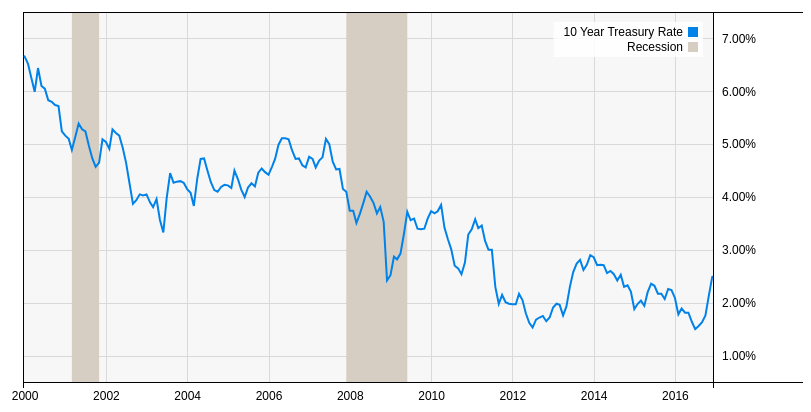
D3 v4 page, settled after 360 driven frames (6 s of simulated time); the page loaded 1 data file(s).


// ── ../chart-utils.js
/**
 * Common functions shared by the D3 chart scripts.
 */
const chartUtils = {

    /**
     * Sets the svg width/height and inserts a group with padding specified by the input plot object.
     */
    setupSvgAndPaddingGroup: (svg, plot) => {
        svg.attr('width', plot.svg.width + 'px')
            .attr('height', plot.svg.height + 'px');
        const paddingGroup = svg.append('g')
            .attr('transform', 'translate(' + plot.padding.left + ',' + plot.padding.top + ')');
        return paddingGroup;
    },


    /**
     * Draws a hidden text element with the given string and class, and returns the computed pixel width.
     *
     * This element is only for computing length prior to rendering.  So we'll place it out of the SVG viewPort,
     * where it can't be seen, rather than hide it with display:none, which would lead to computed length = 0.
     */
    calcTextWidth: (group, textString, textClass) => {
        const textElement = group.append('text')
            .attr('class', textClass)
            .attr('x', -99999)
            .text(textString);
        return textElement.node().getComputedTextLength();
    }

};


// ── rate-chart.js
'use strict';
(function () {

    /**
     * Obtains the example data to be plotted, as an array of { Date, 10YTR, IsRecession }.
     * d3.csv makes an http request, so (1) the CSV file must be served by a web server not the filesystem,
     * and (2) the result is asynchronous -- D3.js doesn't have its own promise api yet, so we'll invoke the
     * 'next' function when the request is done.
     *
     * Input Date format: 'YYYY-MM-DD'
     * Input Rate '5' corresponds to 5.00 %.
     */
    function getData(next) {
        d3.csv('rate-data.csv',
            (oneRow) => {
                const dateParts = oneRow.Date.split('-').map((x) => +x);
                return {
                    date: new Date(dateParts[0], dateParts[1] - 1, dateParts[2]),
                    rate: +oneRow['10YTR'] / 100.0,
                    isRecession: +oneRow.IsRecession === 1 ? true : false
                };
            },
            (rows) => {
                next(rows);
            });
    }


    function getPlotArea() {
        const plot = {
            svg: {
                width: 800,
                height: 420
            },
            padding: { //main chart area padding
                top: 10,
                right: 90,
                bottom: 40,
                left: 20
            }
        };
        plot.range = { //drawn axis length in pixels
            x: plot.svg.width - plot.padding.left - plot.padding.right,
            y: plot.svg.height - plot.padding.top - plot.padding.bottom
        };
        return plot;
    }


    /**
     * Visual margin applied beyond the actual min/max of the charted data, valued in the data domain.
     */
    const rateHeadroom = 0.005;
    const dateMinHeadroomDays = 14;
    const dateMaxHeadroomDays = 7;


    /**
     * The scales are larger than the actual domains by a certain amount of headroom.
     *
     * The reason for doing this on the X scale is so the rate waveform doesn't overhang the background border.
     * Reason for doing this on Y scale is for the visual element of background border line overhang, so the
     * Y axis labels don't get in the way.
     *
     * The downside of this approach is that we'll have to explicitly specify axis tickValues that don't occupy the
     * headroom areas, for the Y axis.
     *
     * X scale is based on time, where the oldest datapoint is first: data[0].
     */
    function makeScales(data, plot) {
        const minDate = moment(data[0].date).subtract(dateMinHeadroomDays, 'days').toDate();
        const maxDate = moment(data[data.length-1].date).add(dateMaxHeadroomDays, 'days').toDate();
        const minRate = Math.floor(100.0 * d3.min(data.map(x => x.rate))) / 100.0 - rateHeadroom;
        const maxRate = Math.ceil(100.0 * d3.max(data.map(x => x.rate))) / 100.0 + rateHeadroom;
        return {
            x: d3.scaleTime()
                .domain([minDate, maxDate])
                .range([0, plot.range.x]),
            y: d3.scaleLinear()
                .domain([minRate, maxRate])
                .range([plot.range.y, 0]),
        };
    }


    /**
     * The X-axis is a horizontal line with a tick point for each year of input data.
     */
    function appendXAxis(paddingGroup, scales, plot) {
        const xAxis = d3.axisBottom().scale(scales.x);
        paddingGroup.append('g')
            .attr('transform', 'translate(0,' + plot.range.y + ')')
            .attr('class', 'xAxis')
            .call(xAxis);
    }


    /**
     * The Y-Axis is a vertical line with tick points formatted as #.## %.
     * We specify tickValues so there are no ticks at the domain endpoints (i.e. the headroom areas).
     * The effect is like Y-Axis "outer padding" to the min/max of actual input data.
     */
    function appendYAxis(paddingGroup, scales, plot) {
        const numTicks = 7;
        const tickStep = (scales.y.domain()[1] - scales.y.domain()[0] - 2 * rateHeadroom) / (numTicks - 1);
        const firstValue = scales.y.domain()[0] + rateHeadroom;
        const tickValues = [...Array(numTicks).keys()].map(i => tickStep * i + firstValue);
        const yAxis = d3.axisRight().scale(scales.y)
            .tickValues(tickValues)
            .tickFormat(d3.format('.2%'));
        paddingGroup.append('g')
            .attr('transform', 'translate(' + plot.range.x + ',0)')
            .attr('class', 'yAxis')
            .call(yAxis);
    }


    /**
     * Draws a rectangle of light color as the plot background.
     */
    function appendBackground(paddingGroup, plot) {
        paddingGroup.append('rect')
            .attr('width', plot.range.x)
            .attr('height', plot.range.y)
            .attr('class', 'background');
    }


    /**
     * Draws three border lines around the plot background: top, left, bottom borders.
     * Right border is unnecessary because the Y-Axis draws it.
     * Bottom border is longer than the X-Axis would draw it.
     * The top/bottom lines overhang to the right margin.
     * There is a +0.5px offset applied to all coordinates to line up with how D3 draws the axes.
     */
    function appendBackgroundBorderLines(paddingGroup, plot) {
        const offset = 0.5;
        paddingGroup.append('path')
            .attr('d',
                'M ' + (plot.svg.width - plot.padding.left) + ',' + offset + ' ' //top border, right endpoint
                + 'L ' + offset + ',' + offset + ' '
                + offset + ',' + (plot.range.y + offset) + ' '
                + (plot.svg.width - plot.padding.left) + ',' + (plot.range.y + offset) // bottom border, right endpoint
            )
            .attr('class', 'background-border');
    }


    /**
     * Draws a horizontal line on the plot area, in line with each Y-axis tick.
     */
    function appendBackgroundHorizontalGridLines(paddingGroup, plot) {
        const gridGroup = paddingGroup.append('g')
            .attr('class', 'grid');
        paddingGroup.selectAll('.yAxis .tick')
            .each(function(d,i) {
                const tick = d3.select(this);
                const {x, y} = extractTranslation(tick);
                gridGroup.append('line')
                    .attr('x1', 0)
                    .attr('y1', y)
                    .attr('x2', plot.range.x)
                    .attr('y2', y);
            })
    }


    /**
     * Draws a vertical line on the plot area, in line with each X-axis tick.
     *
     * Skips the initial tick line, since it would look bad just a few pixels adjacent to the later Border line.
     */
    function appendBackgroundVerticalGridLines(paddingGroup, plot) {
        const gridGroup = paddingGroup.selectAll('.grid');
        paddingGroup.selectAll('.xAxis .tick')
            .each(function(d,i) {
                if (i > 0) {
                    const tick = d3.select(this);
                    const {x, y} = extractTranslation(tick);
                    gridGroup.append('line')
                        .attr('x1', x)
                        .attr('y1', 0)
                        .attr('x2', x)
                        .attr('y2', plot.range.y);
                }
            })
    }


    /**
     * Extracts the 'translate(x,y)' attribute value and returns {x, y}.
     *
     * We have a trivial transform to parse, but - in case of more complexity - consider
     * https://stackoverflow.com/a/38230545 to convert the transform to a matrix.
     */
    function extractTranslation(selection) {
        const transform = selection.attr('transform');
        const m = transform.match(/^translate\((.*),(.*)\)$/);
        if (!m || m.length < 3) {
            throw new Error("Don't know how to parse transform: '" + transform + "'");
        }
        return { x: +m[1], y: +m[2] };
    }


    /**
     * The highlight of the chart is the rate waveform.
     */
    function appendRateWaveform(paddingGroup, data, scales) {
        paddingGroup.append('g')
            .attr('class', 'waveform')
            .append('path')
            .datum(data)
            .attr('d',
                d3.line()
                    .x(d => scales.x(d.date))
                    .y(d => scales.y(d.rate)));
    }


    /**
     * Draws bars (rectangles) to represent periods of economic recession.
     */
    function appendRecessionBars(paddingGroup, data, scales, plot) {
        const recessionPeriods = collapseRecessionPeriods(data);
        paddingGroup.selectAll()
            .data(recessionPeriods)
            .enter()
            .append('rect')
            .attr('class', 'recession')
            .attr('x', d => scales.x(d.startDate))
            .attr('y', 0)
            .attr('width', d => scales.x(d.endDate) - scales.x(d.startDate))
            .attr('height', plot.range.y);
    }


    /**
     * Convert from daily recession data to "collapsed" data which is just a sequence of begin/end dates.
     */
    function collapseRecessionPeriods(data) {
        const periods = [];
        let startDate = undefined;
        for (const i in data) {
            const datum = data[i];
            if (startDate === undefined && datum.isRecession) {
                startDate = datum.date;
            }
            else if (startDate && (!datum.isRecession || i === data.length-1)) {
                periods.push({
                    startDate: startDate,
                    endDate: datum.date
                });
                startDate = undefined;
            }
        }
        return periods;
    }


    /**
     * The legend consists of a light rectangle ("legend plate") on which we place rows consisting of a color square
     * and label to identify the waveform and recession bars.
     */
    function appendLegend(paddingGroup, plot) {
        const legendGroup = paddingGroup.append('g')
            .attr('class', 'legend');
        const waveformTextString = '10 Year Treasury Rate';
        const waveformTextWidth = chartUtils.calcTextWidth(legendGroup, waveformTextString, '');
        const area = calcLegendArea(waveformTextWidth, 2);
        legendGroup.attr('transform', 'translate('
            + (plot.range.x - area.plate.width - area.plate.margin)
            + ',' + area.plate.margin + ')');
        legendGroup.append('rect')
            .attr('class', 'legend-plate')
            .attr('width', area.plate.width)
            .attr('height', area.plate.height);
        appendLegendOneRow(legendGroup, area, 0, 'legend-waveform', waveformTextString);
        appendLegendOneRow(legendGroup, area, 1, 'legend-recession', 'Recession');
    }


    function appendLegendOneRow(legendGroup, area, rowNum, squareClass, textString) {
        legendGroup.append('rect')
            .attr('class', squareClass)
            .attr('x', area.square.x)
            .attr('y', (rowNum + 1) * area.square.margin + rowNum * area.square.width)
            .attr('width', area.square.width)
            .attr('height', area.square.width);
        legendGroup.append('text')
            .attr('x', area.square.x - area.square.margin)
            .attr('y', (rowNum + 1) * area.square.margin + area.text.fontOffset + rowNum * area.square.width)
            .text(textString);
    }


    /**
     * The legend consists of a backing plate, on which we place text and color squares.
     * The plate is sized to fit the widest legend text.
     */
    function calcLegendArea(maxTextWidth, numRows) {
        const area = {
            legend: {
                margin: 10
            },
            plate: {
                margin: 10
            },
            square: {
                margin: 5,
                width: 10
            },
            text: {
                fontOffset: 9
            }
        };
        area.plate.width = area.plate.margin + maxTextWidth + 2 * area.square.margin + area.square.width;
        area.plate.height = (numRows + 1) * area.square.margin + numRows * area.square.width;
        area.square.x = area.plate.width - area.square.width - area.square.margin;
        return area;
    }


    /**
     * Top level D3 drawing function.
     */
    function draw() {
        getData((data) => {
            const svg = d3.select('body').append('svg');
            const plot = getPlotArea();
            const paddingGroup = chartUtils.setupSvgAndPaddingGroup(svg, plot);
            const scales = makeScales(data, plot);
            appendBackground(paddingGroup, plot);
            appendXAxis(paddingGroup, scales, plot);
            appendYAxis(paddingGroup, scales, plot);
            appendBackgroundHorizontalGridLines(paddingGroup, plot);
            appendBackgroundVerticalGridLines(paddingGroup, plot);
            appendRecessionBars(paddingGroup, data, scales, plot);
            appendBackgroundBorderLines(paddingGroup, plot);
            appendRateWaveform(paddingGroup, data, scales);
            appendLegend(paddingGroup, plot);
        });
    }


    window.onload = draw;


})();



### data: rate-data.csv
Date, 10YTR, IsRecession
2000-01-01, 6.66, 0
2000-02-01, 6.52, 0
2000-03-01, 6.26, 0
2000-04-01, 5.99, 0
2000-05-01, 6.44, 0
2000-06-01, 6.10, 0
2000-07-01, 6.05, 0
2000-08-01, 5.83, 0
2000-09-01, 5.80, 0
2000-10-01, 5.74, 0
2000-11-01, 5.72, 0
2000-12-01, 5.24, 0
2001-01-01, 5.16, 0
2001-02-01, 5.10, 0
2001-03-01, 4.89, 1
2001-04-01, 5.14, 1
2001-05-01, 5.39, 1
2001-06-01, 5.28, 1
2001-07-01, 5.24, 1
2001-08-01, 4.97, 1
2001-09-01, 4.73, 1
2001-10-01, 4.57, 1
2001-11-01, 4.65, 0
2001-12-01, 5.09, 0
2002-01-01, 5.04, 0
2002-02-01, 4.91, 0
2002-03-01, 5.28, 0
2002-04-01, 5.21, 0
2002-05-01, 5.16, 0
2002-06-01, 4.93, 0
2002-07-01, 4.65, 0
2002-08-01, 4.26, 0
2002-09-01, 3.87, 0
2002-10-01, 3.94, 0
2002-11-01, 4.05, 0
2002-12-01, 4.03, 0
2003-01-01, 4.05, 0
2003-02-01, 3.90, 0
2003-03-01, 3.81, 0
2003-04-01, 3.96, 0
2003-05-01, 3.57, 0
2003-06-01, 3.33, 0
2003-07-01, 3.98, 0
2003-08-01, 4.45, 0
2003-09-01, 4.27, 0
2003-10-01, 4.29, 0
2003-11-01, 4.30, 0
2003-12-01, 4.27, 0
2004-01-01, 4.15, 0
2004-02-01, 4.08, 0
2004-03-01, 3.83, 0
2004-04-01, 4.35, 0
2004-05-01, 4.72, 0
2004-06-01, 4.73, 0
2004-07-01, 4.50, 0
2004-08-01, 4.28, 0
2004-09-01, 4.13, 0
2004-10-01, 4.10, 0
2004-11-01, 4.19, 0
2004-12-01, 4.23, 0
... 144 more rows